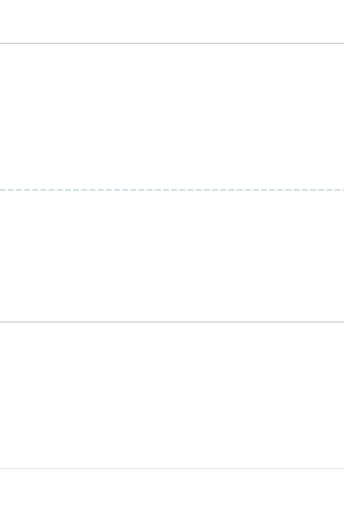
t = 0.00 s
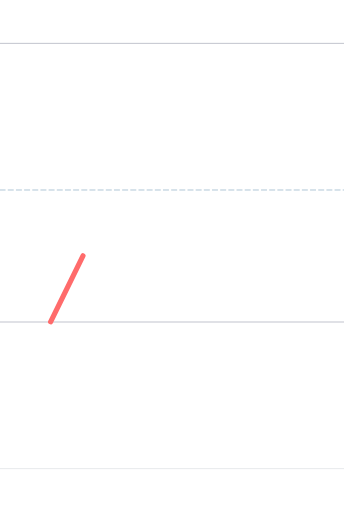
t = 0.60 s
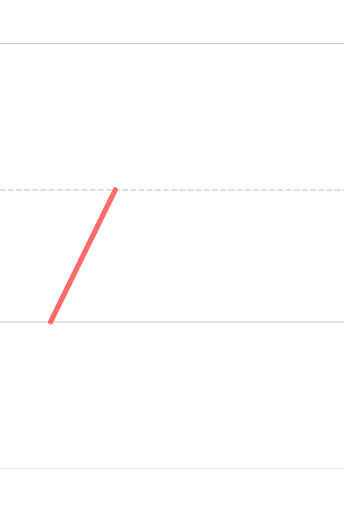
t = 1.20 s
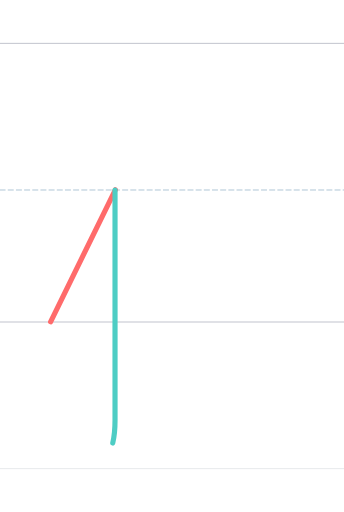
t = 1.95 s
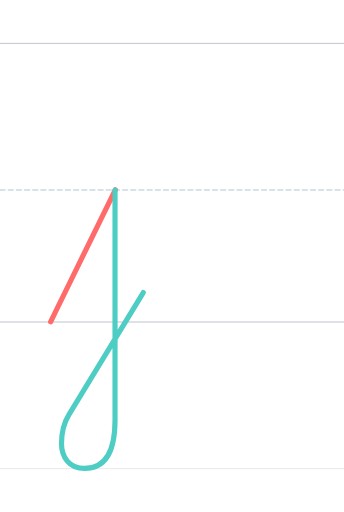
t = 2.55 s
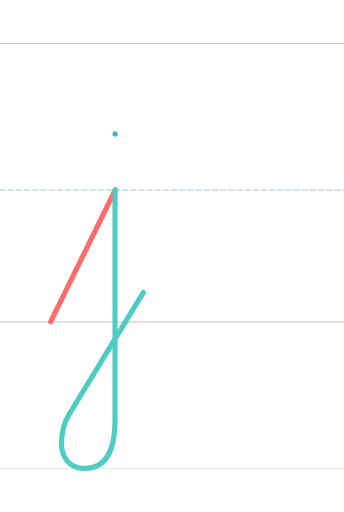
t = 3.10 s

The animated SVG that drew these frames (rendered in a browser with its animation timeline set to each time). Animation: 3 SMIL elements (animate=3); one cycle of 3.10 s.

<?xml version="1.0" encoding="UTF-8"?>
<svg xmlns="http://www.w3.org/2000/svg" viewBox="-200 -1496.0 1600 2378.0" width="800" height="600" stroke-linecap="round" stroke-linejoin="round">
  <style>
    .guide { stroke-width: 4; opacity: 0.35; fill: none; }
    .guide.mid { stroke-dasharray: 24 14; opacity: 0.5; }
    .stroke { fill: none; stroke-width: 24; stroke-linecap: round; stroke-linejoin: round; }
  </style>
  <line class="guide" x1="-200" y1="0" x2="1400" y2="0" stroke="#2F3A56"/>
  <line class="guide mid" x1="-200" y1="-614.0" x2="1400" y2="-614.0" stroke="#457B9D"/>
  <line class="guide" x1="-200" y1="-1296.0" x2="1400" y2="-1296.0" stroke="#2F3A56"/>
  <line class="guide" x1="-200" y1="682.0" x2="1400" y2="682.0" stroke="#ADB5BD" stroke-width="2"/>
  <path class="stroke" d="M 35.387,-1.000 L 336.387,-615.000" stroke="#FF6B6B" pathLength="1" stroke-dasharray="1" stroke-dashoffset="1">
    <animate attributeName="stroke-dashoffset" values="1;0" dur="1.20s" begin="0.00s" fill="freeze"/>
  </path>
  <path class="stroke" d="M 334.999,-614.000 L 335.002,233.810 C 335.001,382.604 335.001,457.000 335.003,457.000 C 335.001,606.333 287.998,681.000 193.993,681.000 C 158.664,681.000 131.688,669.604 113.066,646.811 C 95.022,624.938 85.998,598.000 85.993,566.000 C 85.998,513.902 97.331,469.235 119.993,432.000 L 466.294,-137.000" stroke="#4ECDC4" pathLength="1" stroke-dasharray="1" stroke-dashoffset="1">
    <animate attributeName="stroke-dashoffset" values="1;0" dur="1.20s" begin="1.35s" fill="freeze"/>
  </path>
  <path class="stroke" d="M 335.000,-875.000 L 336.000,-875.000" stroke="#45B7D1" pathLength="1" stroke-dasharray="1" stroke-dashoffset="1">
    <animate attributeName="stroke-dashoffset" values="1;0" dur="0.40s" begin="2.70s" fill="freeze"/>
  </path>
</svg>